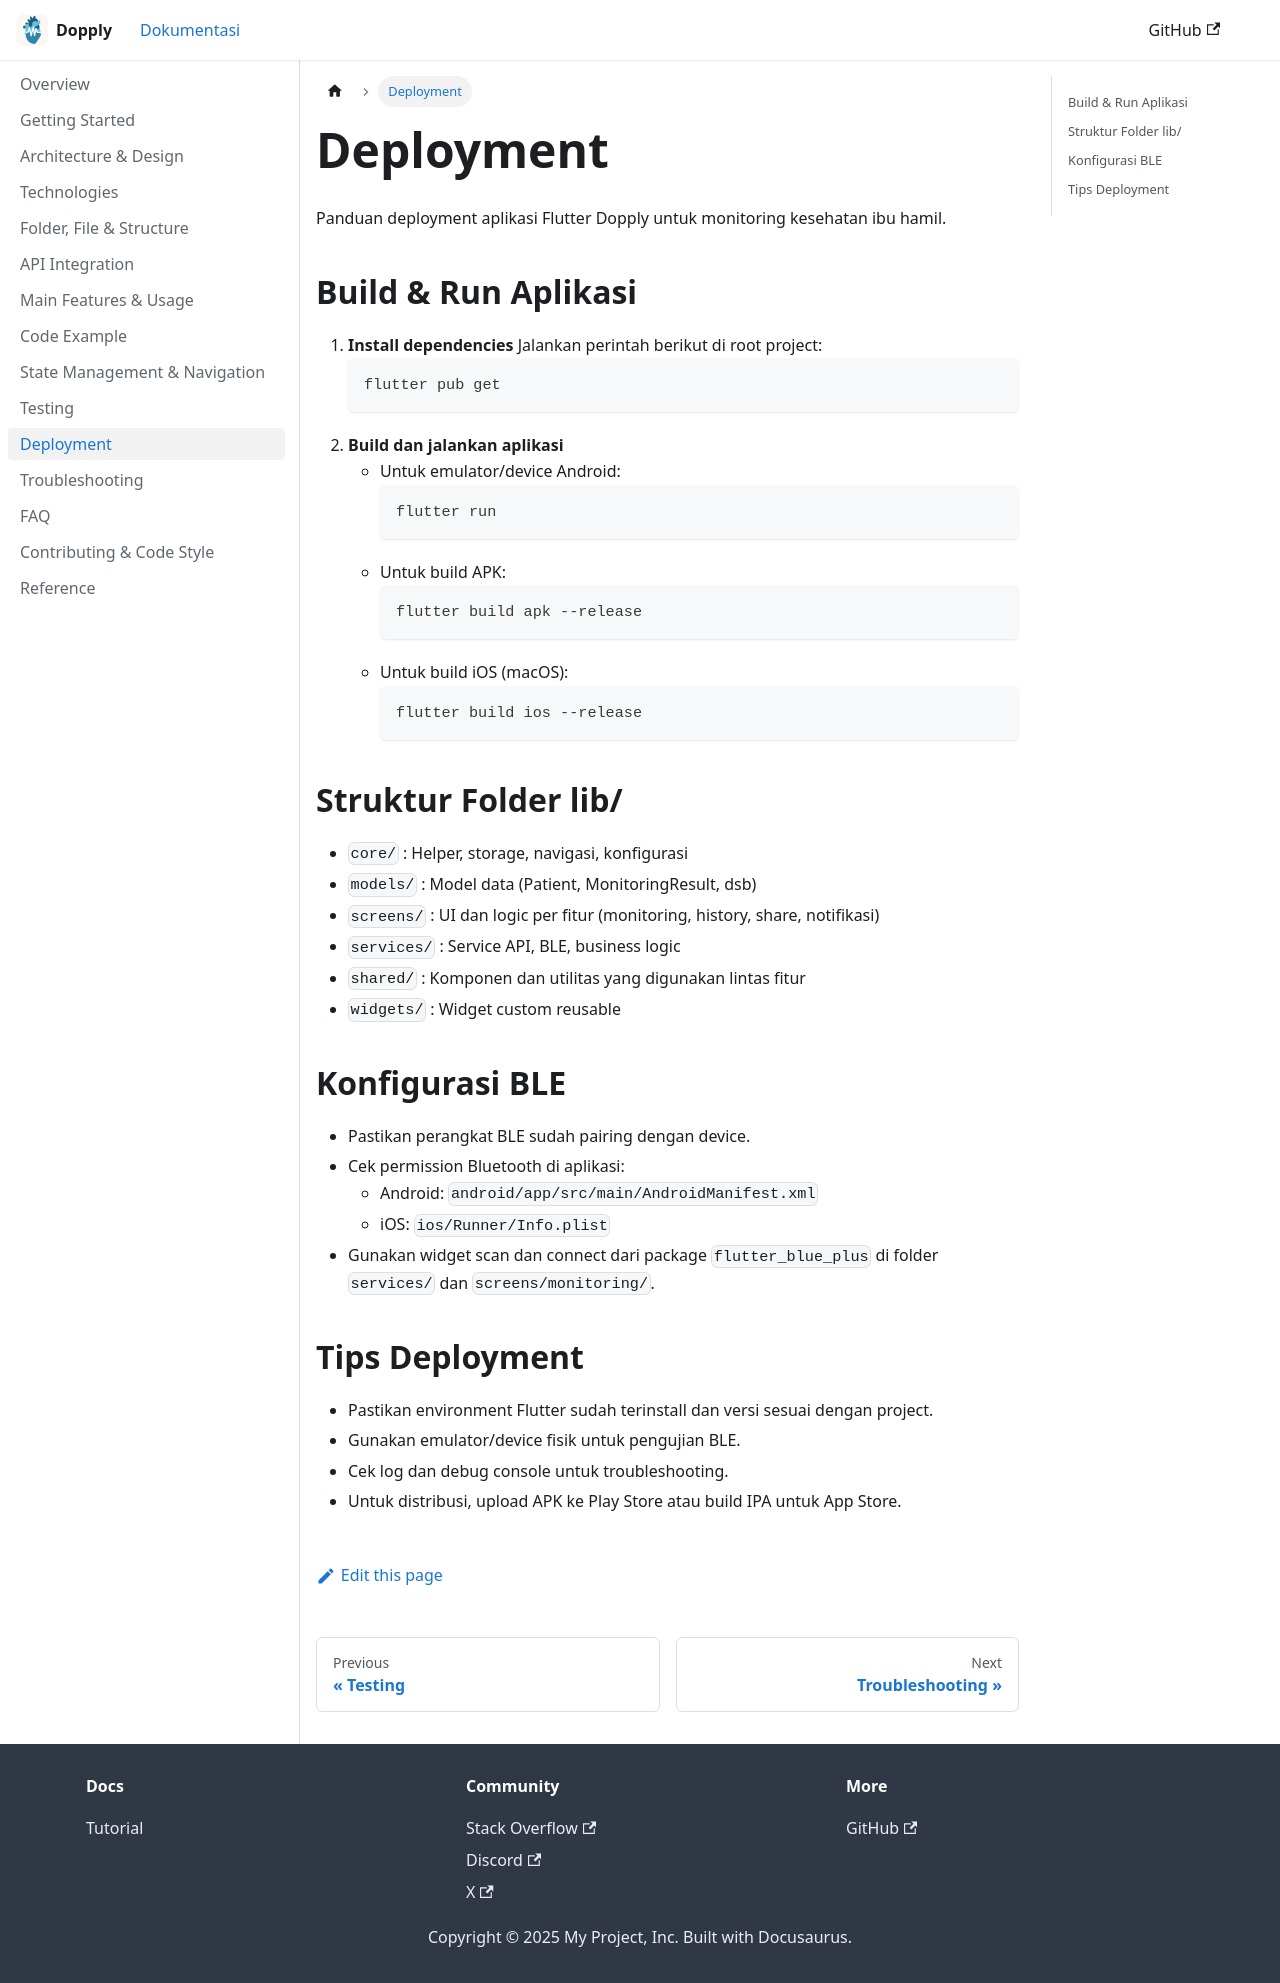

repository: freeluncher/dopply-docs · page: docs/deployment/index.html · generator: docusaurus

---
id: deployment
title: Deployment
sidebar_position: 9
---

# Deployment

Panduan deployment aplikasi Flutter Dopply untuk monitoring kesehatan ibu hamil.

## Build & Run Aplikasi

1. **Install dependencies**
   Jalankan perintah berikut di root project:
   ```shell
   flutter pub get
   ```
2. **Build dan jalankan aplikasi**
   - Untuk emulator/device Android:
     ```shell
     flutter run
     ```
   - Untuk build APK:
     ```shell
     flutter build apk --release
     ```
   - Untuk build iOS (macOS):
     ```shell
     flutter build ios --release
     ```

## Struktur Folder lib/

- `core/` : Helper, storage, navigasi, konfigurasi
- `models/` : Model data (Patient, MonitoringResult, dsb)
- `screens/` : UI dan logic per fitur (monitoring, history, share, notifikasi)
- `services/` : Service API, BLE, business logic
- `shared/` : Komponen dan utilitas yang digunakan lintas fitur
- `widgets/` : Widget custom reusable

## Konfigurasi BLE

- Pastikan perangkat BLE sudah pairing dengan device.
- Cek permission Bluetooth di aplikasi:
  - Android: `android/app/src/main/AndroidManifest.xml`
  - iOS: `ios/Runner/Info.plist`
- Gunakan widget scan dan connect dari package `flutter_blue_plus` di folder `services/` dan `screens/monitoring/`.

## Tips Deployment

- Pastikan environment Flutter sudah terinstall dan versi sesuai dengan project.
- Gunakan emulator/device fisik untuk pengujian BLE.
- Cek log dan debug console untuk troubleshooting.
- Untuk distribusi, upload APK ke Play Store atau build IPA untuk App Store.
